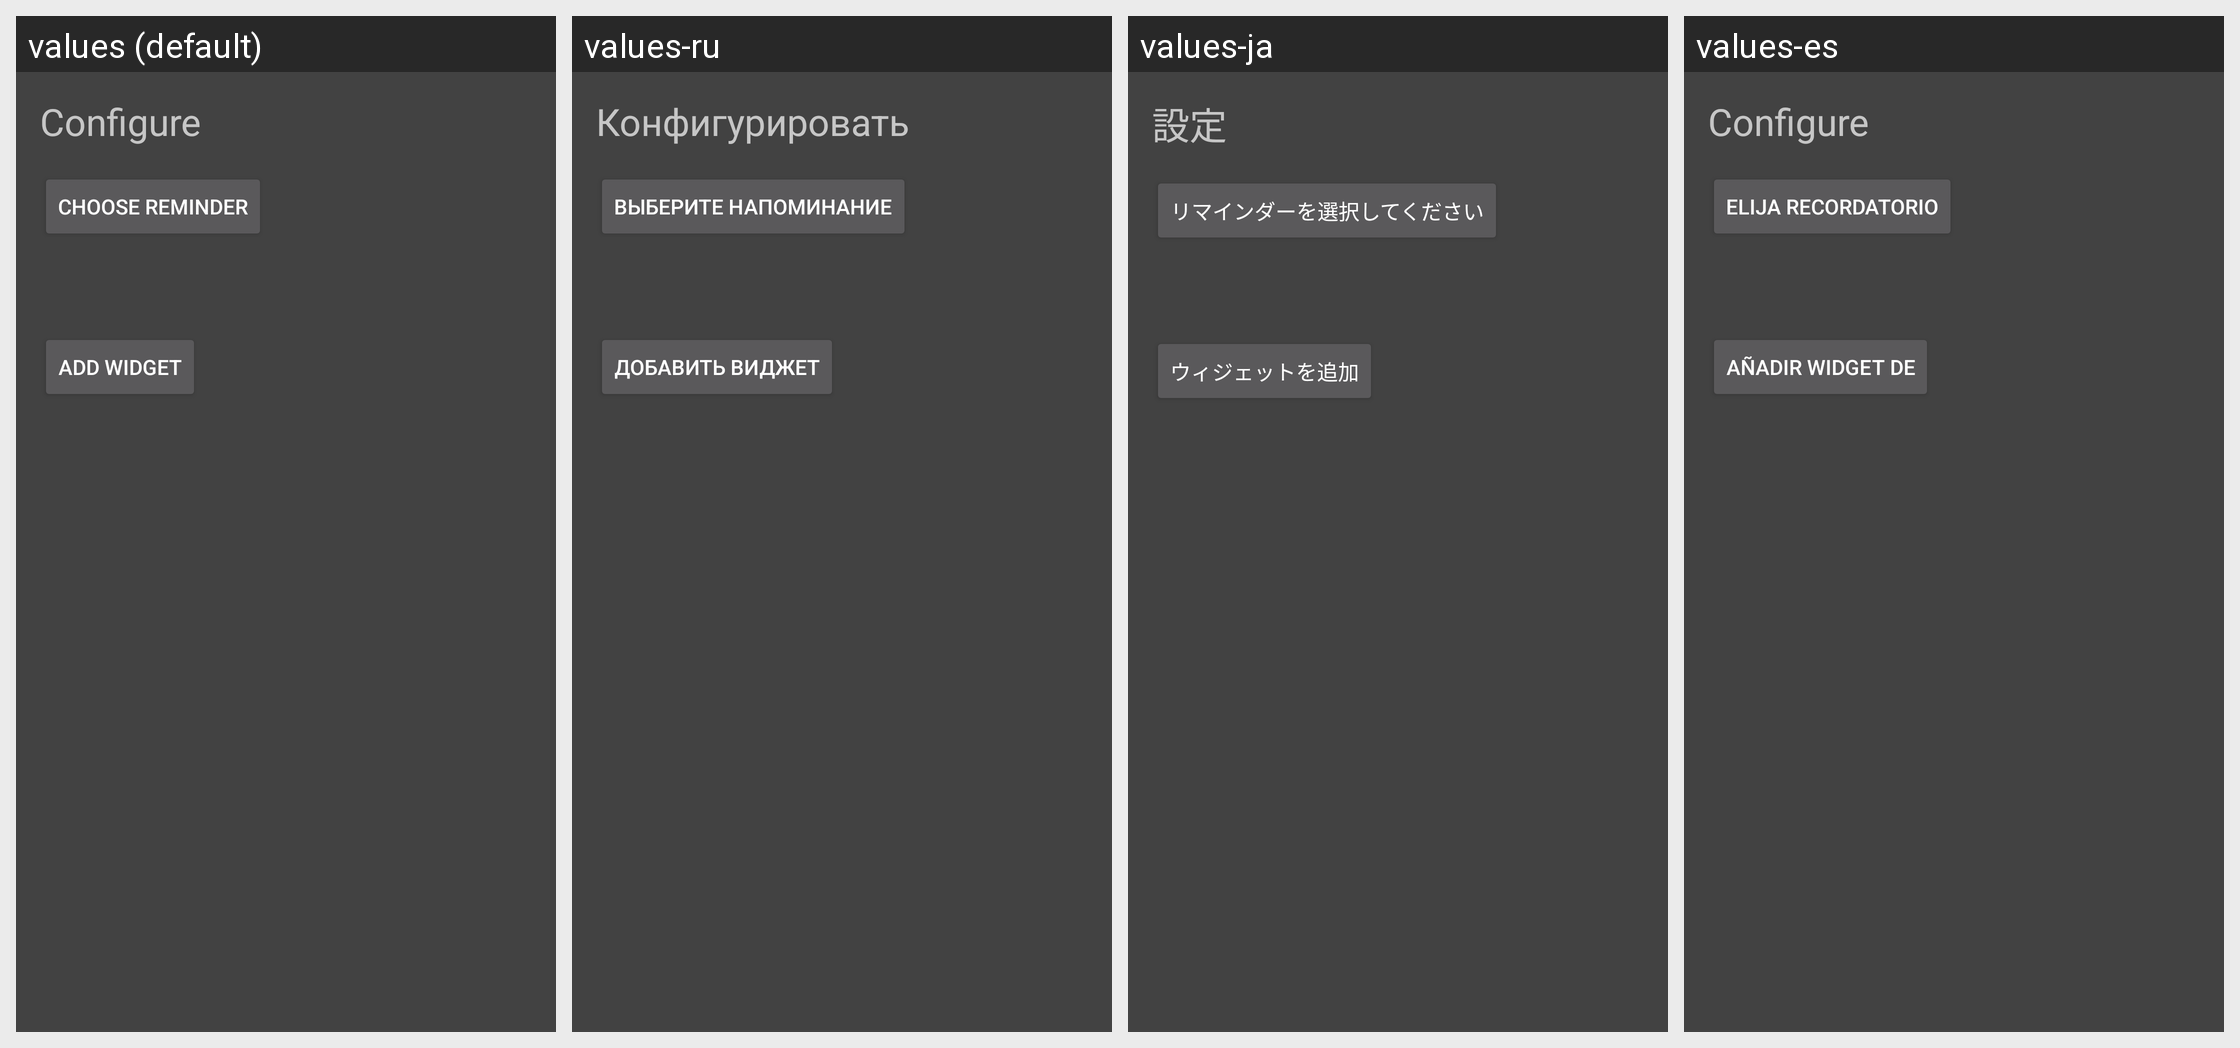

For this localized Android screen grid, give each drawn string resource with its value in every locale shown.
Android screen res/layout/simple_widget_configure.xml rendered under 4 locales, left to right: values (default), values-ru, values-ja, values-es. Device: Nexus 5 (rendered at 1080×1920; each locale shown at half size, 540×960, under a caption strip naming it); theme HomeDark.
Other locales in the repository, not shown: values-ar, values-az, values-be, values-da, values-de, values-el, values-en, values-et, values-fi, values-fr, values-hi, values-hr, values-hu, values-it, values-iw, values-ka, values-ko, values-lt, values-lv, values-nl, values-pl, values-pt, values-ro, values-sk, values-sl, values-tr, values-uk, values-uz, values-vi, values-zh, values-zh-rCN, values-zh-rTW.
Strings drawn on this screen, with the default value and each locale's value (text and hints the layout hard-codes, and strings that could not be matched under every locale, appear in the picture but are not listed):

configure
  values: Configure
  values-ru: Конфигурировать
  values-ja: 設定
  values-es: Configure

choose_reminder
  values: Choose reminder
  values-ru: Выберите напоминание
  values-ja: リマインダーを選択してください
  values-es: Elija recordatorio

add_widget
  values: Add widget
  values-ru: Добавить виджет
  values-ja: ウィジェットを追加
  values-es: Añadir widget de
